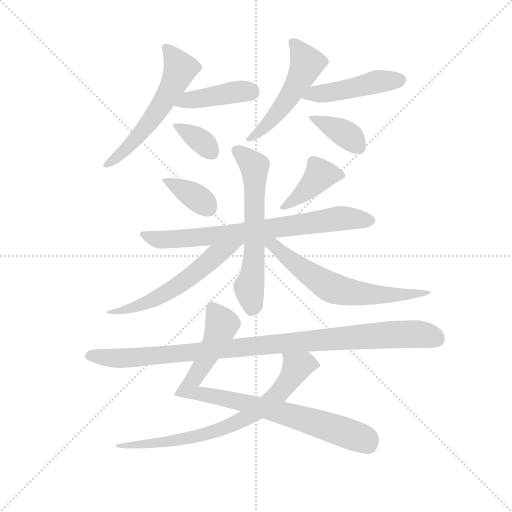
t = 0.00 s
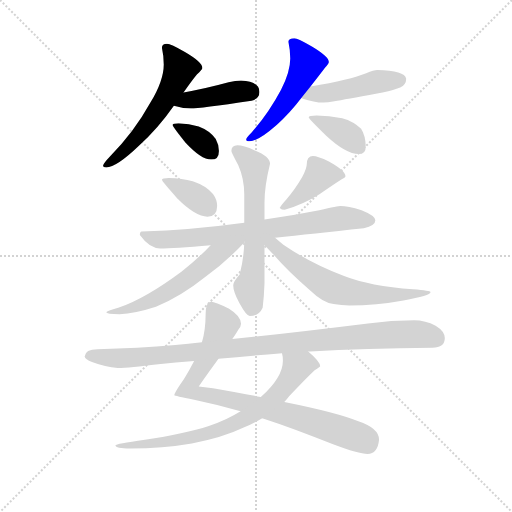
t = 2.17 s
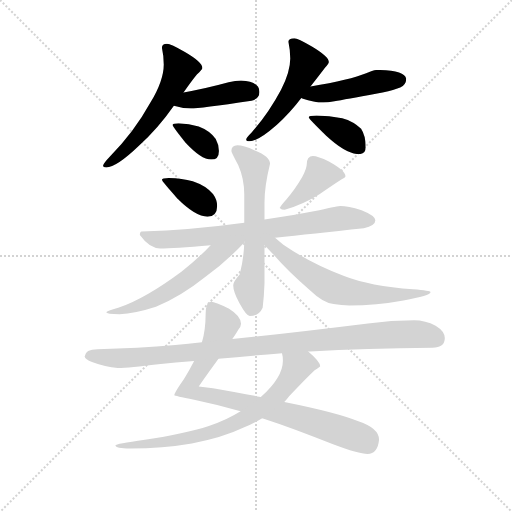
t = 4.35 s
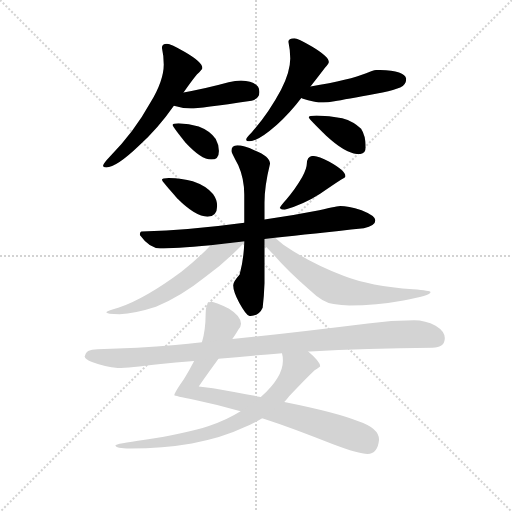
t = 6.52 s
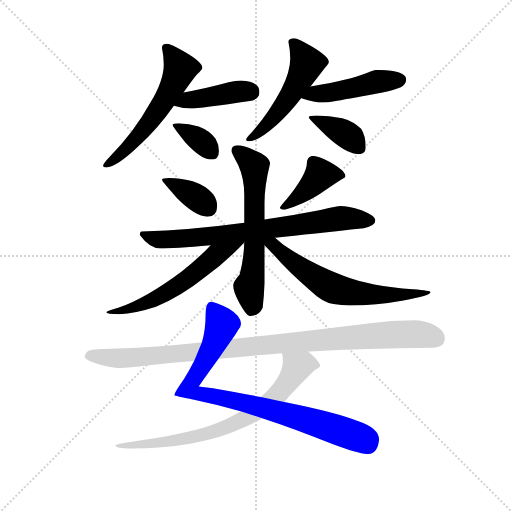
t = 8.69 s
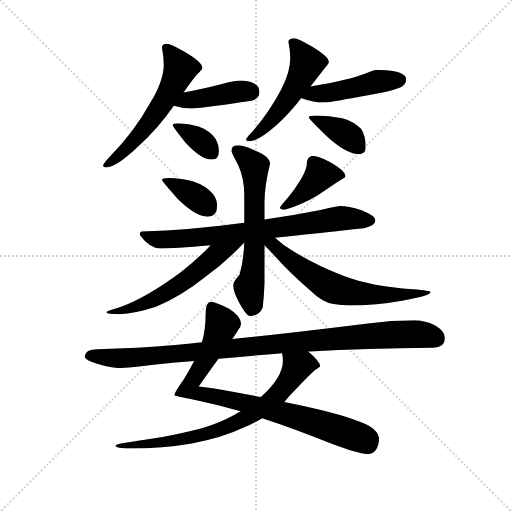
t = 10.87 s

The animated SVG that drew these frames (rendered in a browser with its animation timeline set to each time). Animation: 15 CSS @keyframes rules; one cycle of 10.87 s.

<svg version="1.1" viewBox="0 0 1024 1024" xmlns="http://www.w3.org/2000/svg">
  <g stroke="lightgray" stroke-dasharray="1,1" stroke-width="1" transform="scale(4, 4)">
    <line x1="0" y1="0" x2="256" y2="256"></line>
    <line x1="256" y1="0" x2="0" y2="256"></line>
    <line x1="128" y1="0" x2="128" y2="256"></line>
    <line x1="0" y1="128" x2="256" y2="128"></line>
  </g>
  <g transform="scale(0.92, -0.92) translate(60, -850)">
    <style type="text/css">
      
        @keyframes keyframes0 {
          from {
            stroke: blue;
            stroke-dashoffset: 575;
            stroke-width: 128;
          }
          65% {
            animation-timing-function: step-end;
            stroke: blue;
            stroke-dashoffset: 0;
            stroke-width: 128;
          }
          to {
            stroke: black;
            stroke-width: 1024;
          }
        }
        #make-me-a-hanzi-animation-0 {
          animation: keyframes0 0.7179361979166666s both;
          animation-delay: 0s;
          animation-timing-function: linear;
        }
      
        @keyframes keyframes1 {
          from {
            stroke: blue;
            stroke-dashoffset: 418;
            stroke-width: 128;
          }
          58% {
            animation-timing-function: step-end;
            stroke: blue;
            stroke-dashoffset: 0;
            stroke-width: 128;
          }
          to {
            stroke: black;
            stroke-width: 1024;
          }
        }
        #make-me-a-hanzi-animation-1 {
          animation: keyframes1 0.5901692708333334s both;
          animation-delay: 0.7179361979166666s;
          animation-timing-function: linear;
        }
      
        @keyframes keyframes2 {
          from {
            stroke: blue;
            stroke-dashoffset: 354;
            stroke-width: 128;
          }
          54% {
            animation-timing-function: step-end;
            stroke: blue;
            stroke-dashoffset: 0;
            stroke-width: 128;
          }
          to {
            stroke: black;
            stroke-width: 1024;
          }
        }
        #make-me-a-hanzi-animation-2 {
          animation: keyframes2 0.5380859375s both;
          animation-delay: 1.30810546875s;
          animation-timing-function: linear;
        }
      
        @keyframes keyframes3 {
          from {
            stroke: blue;
            stroke-dashoffset: 519;
            stroke-width: 128;
          }
          63% {
            animation-timing-function: step-end;
            stroke: blue;
            stroke-dashoffset: 0;
            stroke-width: 128;
          }
          to {
            stroke: black;
            stroke-width: 1024;
          }
        }
        #make-me-a-hanzi-animation-3 {
          animation: keyframes3 0.67236328125s both;
          animation-delay: 1.84619140625s;
          animation-timing-function: linear;
        }
      
        @keyframes keyframes4 {
          from {
            stroke: blue;
            stroke-dashoffset: 475;
            stroke-width: 128;
          }
          61% {
            animation-timing-function: step-end;
            stroke: blue;
            stroke-dashoffset: 0;
            stroke-width: 128;
          }
          to {
            stroke: black;
            stroke-width: 1024;
          }
        }
        #make-me-a-hanzi-animation-4 {
          animation: keyframes4 0.6365559895833334s both;
          animation-delay: 2.5185546875s;
          animation-timing-function: linear;
        }
      
        @keyframes keyframes5 {
          from {
            stroke: blue;
            stroke-dashoffset: 385;
            stroke-width: 128;
          }
          56% {
            animation-timing-function: step-end;
            stroke: blue;
            stroke-dashoffset: 0;
            stroke-width: 128;
          }
          to {
            stroke: black;
            stroke-width: 1024;
          }
        }
        #make-me-a-hanzi-animation-5 {
          animation: keyframes5 0.5633138020833334s both;
          animation-delay: 3.1551106770833335s;
          animation-timing-function: linear;
        }
      
        @keyframes keyframes6 {
          from {
            stroke: blue;
            stroke-dashoffset: 369;
            stroke-width: 128;
          }
          55% {
            animation-timing-function: step-end;
            stroke: blue;
            stroke-dashoffset: 0;
            stroke-width: 128;
          }
          to {
            stroke: black;
            stroke-width: 1024;
          }
        }
        #make-me-a-hanzi-animation-6 {
          animation: keyframes6 0.55029296875s both;
          animation-delay: 3.718424479166667s;
          animation-timing-function: linear;
        }
      
        @keyframes keyframes7 {
          from {
            stroke: blue;
            stroke-dashoffset: 411;
            stroke-width: 128;
          }
          57% {
            animation-timing-function: step-end;
            stroke: blue;
            stroke-dashoffset: 0;
            stroke-width: 128;
          }
          to {
            stroke: black;
            stroke-width: 1024;
          }
        }
        #make-me-a-hanzi-animation-7 {
          animation: keyframes7 0.58447265625s both;
          animation-delay: 4.268717447916667s;
          animation-timing-function: linear;
        }
      
        @keyframes keyframes8 {
          from {
            stroke: blue;
            stroke-dashoffset: 750;
            stroke-width: 128;
          }
          71% {
            animation-timing-function: step-end;
            stroke: blue;
            stroke-dashoffset: 0;
            stroke-width: 128;
          }
          to {
            stroke: black;
            stroke-width: 1024;
          }
        }
        #make-me-a-hanzi-animation-8 {
          animation: keyframes8 0.8603515625s both;
          animation-delay: 4.853190104166667s;
          animation-timing-function: linear;
        }
      
        @keyframes keyframes9 {
          from {
            stroke: blue;
            stroke-dashoffset: 622;
            stroke-width: 128;
          }
          67% {
            animation-timing-function: step-end;
            stroke: blue;
            stroke-dashoffset: 0;
            stroke-width: 128;
          }
          to {
            stroke: black;
            stroke-width: 1024;
          }
        }
        #make-me-a-hanzi-animation-9 {
          animation: keyframes9 0.7561848958333334s both;
          animation-delay: 5.713541666666667s;
          animation-timing-function: linear;
        }
      
        @keyframes keyframes10 {
          from {
            stroke: blue;
            stroke-dashoffset: 588;
            stroke-width: 128;
          }
          66% {
            animation-timing-function: step-end;
            stroke: blue;
            stroke-dashoffset: 0;
            stroke-width: 128;
          }
          to {
            stroke: black;
            stroke-width: 1024;
          }
        }
        #make-me-a-hanzi-animation-10 {
          animation: keyframes10 0.728515625s both;
          animation-delay: 6.4697265625s;
          animation-timing-function: linear;
        }
      
        @keyframes keyframes11 {
          from {
            stroke: blue;
            stroke-dashoffset: 640;
            stroke-width: 128;
          }
          68% {
            animation-timing-function: step-end;
            stroke: blue;
            stroke-dashoffset: 0;
            stroke-width: 128;
          }
          to {
            stroke: black;
            stroke-width: 1024;
          }
        }
        #make-me-a-hanzi-animation-11 {
          animation: keyframes11 0.7708333333333334s both;
          animation-delay: 7.1982421875s;
          animation-timing-function: linear;
        }
      
        @keyframes keyframes12 {
          from {
            stroke: blue;
            stroke-dashoffset: 869;
            stroke-width: 128;
          }
          74% {
            animation-timing-function: step-end;
            stroke: blue;
            stroke-dashoffset: 0;
            stroke-width: 128;
          }
          to {
            stroke: black;
            stroke-width: 1024;
          }
        }
        #make-me-a-hanzi-animation-12 {
          animation: keyframes12 0.9571940104166666s both;
          animation-delay: 7.969075520833333s;
          animation-timing-function: linear;
        }
      
        @keyframes keyframes13 {
          from {
            stroke: blue;
            stroke-dashoffset: 754;
            stroke-width: 128;
          }
          71% {
            animation-timing-function: step-end;
            stroke: blue;
            stroke-dashoffset: 0;
            stroke-width: 128;
          }
          to {
            stroke: black;
            stroke-width: 1024;
          }
        }
        #make-me-a-hanzi-animation-13 {
          animation: keyframes13 0.8636067708333334s both;
          animation-delay: 8.92626953125s;
          animation-timing-function: linear;
        }
      
        @keyframes keyframes14 {
          from {
            stroke: blue;
            stroke-dashoffset: 1016;
            stroke-width: 128;
          }
          77% {
            animation-timing-function: step-end;
            stroke: blue;
            stroke-dashoffset: 0;
            stroke-width: 128;
          }
          to {
            stroke: black;
            stroke-width: 1024;
          }
        }
        #make-me-a-hanzi-animation-14 {
          animation: keyframes14 1.0768229166666667s both;
          animation-delay: 9.789876302083334s;
          animation-timing-function: linear;
        }
      
    </style>
    
      <path d="M 303 755 Q 292 755 292 746 Q 296 728 296 710 Q 296 675 267 627 Q 231 562 180 511 Q 164 494 164 490 Q 164 486 171 486 Q 193 486 242 533 Q 283 570 318 620 L 339 649 Q 358 676 368 688 Q 380 699 380 702 Q 380 715 342 737 Q 311 755 303 755 Z" fill="lightgray"></path>
    
      <path d="M 318 620 Q 337 614 355 614 Q 373 614 487 631 Q 504 636 504 650 Q 504 673 464 675 Q 452 675 437 671 Q 382 656 339 649 C 309 644 289 628 318 620 Z" fill="lightgray"></path>
    
      <path d="M 328 582 Q 315 582 315 578 Q 315 575 343 540 Q 377 503 399 503 Q 416 503 416 522 Q 416 535 409 548 Q 396 566 372 575 Q 351 581 328 582 Z" fill="lightgray"></path>
    
      <path d="M 615 662 Q 638 691 646 702 Q 655 712 655 715 Q 655 727 618 749 Q 587 767 580 767 Q 567 767 567 759 Q 571 740 571 723 Q 571 694 551 655 Q 524 604 487 562 Q 475 550 475 547 Q 475 543 483 543 Q 501 543 542 579 Q 570 604 595 637 L 615 662 Z" fill="lightgray"></path>
    
      <path d="M 760 698 Q 753 698 736 691 Q 702 677 615 662 C 585 657 567 648 595 637 Q 596 636 597 636 Q 623 627 643 627 Q 652 627 667 630 Q 689 634 760 647 Q 783 650 810 660 Q 823 666 823 679 Q 820 697 760 698 Z" fill="lightgray"></path>
    
      <path d="M 628 599 Q 611 599 611 595 Q 611 592 648 556 Q 692 515 720 515 Q 735 515 735 530 Q 735 555 725 570 Q 709 586 684 593 Q 655 599 628 599 Z" fill="lightgray"></path>
    
      <path d="M 307 463 Q 292 463 292 459 Q 292 456 325 419 Q 365 379 391 379 Q 412 379 412 402 Q 412 416 403 428 Q 389 446 359 456 Q 336 462 307 463 Z" fill="lightgray"></path>
    
      <path d="M 620 511 Q 614 511 610 506 Q 607 501 607 494 Q 607 484 597 465 Q 581 437 562 416 Q 551 404 548 398 Q 552 394 559 394 Q 602 407 636 429 Q 662 447 682 460 Q 691 464 691 467 Q 691 479 655 499 Q 631 511 620 511 Z" fill="lightgray"></path>
    
      <path d="M 680 402 Q 676 402 634 393 Q 574 381 515 373 L 471 366 Q 354 350 248 347 Q 244 347 244 339 Q 265 310 288 310 Q 317 310 398 317 L 538 333 Q 618 342 731 354 Q 756 359 756 371 Q 756 381 726 393 Q 696 402 680 402 Z" fill="lightgray"></path>
    
      <path d="M 515 373 L 515 410 Q 515 445 527 494 Q 527 510 494 523 Q 469 534 456 534 Q 443 533 443 522 Q 443 519 458 491 Q 471 462 471 427 L 471 366 L 471 323 Q 470 287 461 253 Q 447 237 447 230 Q 447 216 460 192 Q 476 163 483 163 Q 503 163 511 181 Q 514 204 515 234 L 515 317 L 515 373 Z" fill="lightgray"></path>
    
      <path d="M 398 317 Q 372 289 335 260 Q 256 201 197 181 Q 172 174 171 171 Q 171 167 200 167 Q 233 168 279 183 Q 335 207 386 248 Q 429 278 471 323 L 471 325 C 488 350 419 339 398 317 Z" fill="lightgray"></path>
    
      <path d="M 515 317 Q 522 310 535 296 Q 566 260 615 218 Q 642 192 665 189 Q 683 186 699 186 Q 758 186 817 197 Q 876 207 876 215 Q 876 218 838 221 Q 744 228 688 250 Q 616 277 556 318 Q 547 325 538 333 C 513 354 494 339 515 317 Z" fill="lightgray"></path>
    
      <path d="M 399 194 Q 387 194 387 167 Q 387 133 379 106 L 362 65 Q 353 47 340 26 Q 319 -4 319 -9 Q 319 -10 362 -19 Q 410 -29 463 -44 L 510 -59 Q 581 -82 664 -116 Q 720 -137 739 -137 Q 761 -137 764 -106 Q 764 -81 719 -66 Q 673 -47 558 -24 L 507 -13 Q 460 -4 403 6 L 372 10 Q 396 44 415 70 L 445 113 Q 455 127 458 133 Q 464 140 464 146 Q 464 163 438 179 Q 407 194 399 194 Z" fill="lightgray"></path>
    
      <path d="M 463 -44 Q 433 -63 394 -76 Q 342 -93 255 -106 Q 191 -115 191 -118 Q 191 -125 223 -125 Q 294 -125 357 -114 Q 423 -102 471 -79 Q 492 -70 510 -59 L 558 -24 Q 563 -19 569 -11 Q 606 28 624 45 Q 636 53 636 54 Q 636 64 610 86 C 588 106 549 112 553 82 Q 555 75 555 66 Q 555 30 507 -13 L 463 -44 Z" fill="lightgray"></path>
    
      <path d="M 379 106 Q 349 103 321 100 Q 240 93 152 91 Q 125 91 124 75 Q 125 69 140 63 Q 169 52 196 50 Q 222 50 284 58 Q 321 62 362 65 L 415 70 Q 478 76 553 82 L 610 86 L 614 86 Q 735 93 880 94 Q 907 94 907 115 Q 907 130 887 142 Q 865 154 840 154 Q 791 154 740 147 Q 579 127 445 113 L 379 106 Z" fill="lightgray"></path>
    
    
      <clipPath id="make-me-a-hanzi-clip-0">
        <path d="M 303 755 Q 292 755 292 746 Q 296 728 296 710 Q 296 675 267 627 Q 231 562 180 511 Q 164 494 164 490 Q 164 486 171 486 Q 193 486 242 533 Q 283 570 318 620 L 339 649 Q 358 676 368 688 Q 380 699 380 702 Q 380 715 342 737 Q 311 755 303 755 Z"></path>
      </clipPath>
      <path clip-path="url(#make-me-a-hanzi-clip-0)" d="M 304 743 L 332 702 L 314 660 L 279 603 L 225 536 L 170 492" fill="none" id="make-me-a-hanzi-animation-0" stroke-dasharray="447 894" stroke-linecap="round"></path>
    
      <clipPath id="make-me-a-hanzi-clip-1">
        <path d="M 318 620 Q 337 614 355 614 Q 373 614 487 631 Q 504 636 504 650 Q 504 673 464 675 Q 452 675 437 671 Q 382 656 339 649 C 309 644 289 628 318 620 Z"></path>
      </clipPath>
      <path clip-path="url(#make-me-a-hanzi-clip-1)" d="M 325 622 L 389 639 L 484 650" fill="none" id="make-me-a-hanzi-animation-1" stroke-dasharray="290 580" stroke-linecap="round"></path>
    
      <clipPath id="make-me-a-hanzi-clip-2">
        <path d="M 328 582 Q 315 582 315 578 Q 315 575 343 540 Q 377 503 399 503 Q 416 503 416 522 Q 416 535 409 548 Q 396 566 372 575 Q 351 581 328 582 Z"></path>
      </clipPath>
      <path clip-path="url(#make-me-a-hanzi-clip-2)" d="M 322 578 L 360 556 L 400 519" fill="none" id="make-me-a-hanzi-animation-2" stroke-dasharray="226 452" stroke-linecap="round"></path>
    
      <clipPath id="make-me-a-hanzi-clip-3">
        <path d="M 615 662 Q 638 691 646 702 Q 655 712 655 715 Q 655 727 618 749 Q 587 767 580 767 Q 567 767 567 759 Q 571 740 571 723 Q 571 694 551 655 Q 524 604 487 562 Q 475 550 475 547 Q 475 543 483 543 Q 501 543 542 579 Q 570 604 595 637 L 615 662 Z"></path>
      </clipPath>
      <path clip-path="url(#make-me-a-hanzi-clip-3)" d="M 579 755 L 607 713 L 597 687 L 526 583 L 480 547" fill="none" id="make-me-a-hanzi-animation-3" stroke-dasharray="391 782" stroke-linecap="round"></path>
    
      <clipPath id="make-me-a-hanzi-clip-4">
        <path d="M 760 698 Q 753 698 736 691 Q 702 677 615 662 C 585 657 567 648 595 637 Q 596 636 597 636 Q 623 627 643 627 Q 652 627 667 630 Q 689 634 760 647 Q 783 650 810 660 Q 823 666 823 679 Q 820 697 760 698 Z"></path>
      </clipPath>
      <path clip-path="url(#make-me-a-hanzi-clip-4)" d="M 598 641 L 606 637 L 628 648 L 657 648 L 760 673 L 810 677" fill="none" id="make-me-a-hanzi-animation-4" stroke-dasharray="347 694" stroke-linecap="round"></path>
    
      <clipPath id="make-me-a-hanzi-clip-5">
        <path d="M 628 599 Q 611 599 611 595 Q 611 592 648 556 Q 692 515 720 515 Q 735 515 735 530 Q 735 555 725 570 Q 709 586 684 593 Q 655 599 628 599 Z"></path>
      </clipPath>
      <path clip-path="url(#make-me-a-hanzi-clip-5)" d="M 614 595 L 692 558 L 722 528" fill="none" id="make-me-a-hanzi-animation-5" stroke-dasharray="257 514" stroke-linecap="round"></path>
    
      <clipPath id="make-me-a-hanzi-clip-6">
        <path d="M 307 463 Q 292 463 292 459 Q 292 456 325 419 Q 365 379 391 379 Q 412 379 412 402 Q 412 416 403 428 Q 389 446 359 456 Q 336 462 307 463 Z"></path>
      </clipPath>
      <path clip-path="url(#make-me-a-hanzi-clip-6)" d="M 300 461 L 373 417 L 393 398" fill="none" id="make-me-a-hanzi-animation-6" stroke-dasharray="241 482" stroke-linecap="round"></path>
    
      <clipPath id="make-me-a-hanzi-clip-7">
        <path d="M 620 511 Q 614 511 610 506 Q 607 501 607 494 Q 607 484 597 465 Q 581 437 562 416 Q 551 404 548 398 Q 552 394 559 394 Q 602 407 636 429 Q 662 447 682 460 Q 691 464 691 467 Q 691 479 655 499 Q 631 511 620 511 Z"></path>
      </clipPath>
      <path clip-path="url(#make-me-a-hanzi-clip-7)" d="M 683 468 L 636 469 L 598 429 L 555 399" fill="none" id="make-me-a-hanzi-animation-7" stroke-dasharray="283 566" stroke-linecap="round"></path>
    
      <clipPath id="make-me-a-hanzi-clip-8">
        <path d="M 680 402 Q 676 402 634 393 Q 574 381 515 373 L 471 366 Q 354 350 248 347 Q 244 347 244 339 Q 265 310 288 310 Q 317 310 398 317 L 538 333 Q 618 342 731 354 Q 756 359 756 371 Q 756 381 726 393 Q 696 402 680 402 Z"></path>
      </clipPath>
      <path clip-path="url(#make-me-a-hanzi-clip-8)" d="M 256 338 L 292 329 L 364 333 L 680 375 L 746 370" fill="none" id="make-me-a-hanzi-animation-8" stroke-dasharray="622 1244" stroke-linecap="round"></path>
    
      <clipPath id="make-me-a-hanzi-clip-9">
        <path d="M 515 373 L 515 410 Q 515 445 527 494 Q 527 510 494 523 Q 469 534 456 534 Q 443 533 443 522 Q 443 519 458 491 Q 471 462 471 427 L 471 366 L 471 323 Q 470 287 461 253 Q 447 237 447 230 Q 447 216 460 192 Q 476 163 483 163 Q 503 163 511 181 Q 514 204 515 234 L 515 317 L 515 373 Z"></path>
      </clipPath>
      <path clip-path="url(#make-me-a-hanzi-clip-9)" d="M 453 523 L 493 488 L 494 324 L 481 224 L 487 176" fill="none" id="make-me-a-hanzi-animation-9" stroke-dasharray="494 988" stroke-linecap="round"></path>
    
      <clipPath id="make-me-a-hanzi-clip-10">
        <path d="M 398 317 Q 372 289 335 260 Q 256 201 197 181 Q 172 174 171 171 Q 171 167 200 167 Q 233 168 279 183 Q 335 207 386 248 Q 429 278 471 323 L 471 325 C 488 350 419 339 398 317 Z"></path>
      </clipPath>
      <path clip-path="url(#make-me-a-hanzi-clip-10)" d="M 464 324 L 409 294 L 343 240 L 267 195 L 228 180 L 175 171" fill="none" id="make-me-a-hanzi-animation-10" stroke-dasharray="460 920" stroke-linecap="round"></path>
    
      <clipPath id="make-me-a-hanzi-clip-11">
        <path d="M 515 317 Q 522 310 535 296 Q 566 260 615 218 Q 642 192 665 189 Q 683 186 699 186 Q 758 186 817 197 Q 876 207 876 215 Q 876 218 838 221 Q 744 228 688 250 Q 616 277 556 318 Q 547 325 538 333 C 513 354 494 339 515 317 Z"></path>
      </clipPath>
      <path clip-path="url(#make-me-a-hanzi-clip-11)" d="M 522 324 L 661 224 L 763 209 L 873 214" fill="none" id="make-me-a-hanzi-animation-11" stroke-dasharray="512 1024" stroke-linecap="round"></path>
    
      <clipPath id="make-me-a-hanzi-clip-12">
        <path d="M 399 194 Q 387 194 387 167 Q 387 133 379 106 L 362 65 Q 353 47 340 26 Q 319 -4 319 -9 Q 319 -10 362 -19 Q 410 -29 463 -44 L 510 -59 Q 581 -82 664 -116 Q 720 -137 739 -137 Q 761 -137 764 -106 Q 764 -81 719 -66 Q 673 -47 558 -24 L 507 -13 Q 460 -4 403 6 L 372 10 Q 396 44 415 70 L 445 113 Q 455 127 458 133 Q 464 140 464 146 Q 464 163 438 179 Q 407 194 399 194 Z"></path>
      </clipPath>
      <path clip-path="url(#make-me-a-hanzi-clip-12)" d="M 401 182 L 423 146 L 399 89 L 350 5 L 354 0 L 583 -55 L 730 -105 L 740 -116" fill="none" id="make-me-a-hanzi-animation-12" stroke-dasharray="741 1482" stroke-linecap="round"></path>
    
      <clipPath id="make-me-a-hanzi-clip-13">
        <path d="M 463 -44 Q 433 -63 394 -76 Q 342 -93 255 -106 Q 191 -115 191 -118 Q 191 -125 223 -125 Q 294 -125 357 -114 Q 423 -102 471 -79 Q 492 -70 510 -59 L 558 -24 Q 563 -19 569 -11 Q 606 28 624 45 Q 636 53 636 54 Q 636 64 610 86 C 588 106 549 112 553 82 Q 555 75 555 66 Q 555 30 507 -13 L 463 -44 Z"></path>
      </clipPath>
      <path clip-path="url(#make-me-a-hanzi-clip-13)" d="M 626 55 L 602 59 L 586 52 L 540 -12 L 471 -61 L 434 -78 L 348 -103 L 261 -116 L 244 -113 L 231 -119 L 224 -115 L 214 -122 L 208 -117 L 193 -119" fill="none" id="make-me-a-hanzi-animation-13" stroke-dasharray="626 1252" stroke-linecap="round"></path>
    
      <clipPath id="make-me-a-hanzi-clip-14">
        <path d="M 379 106 Q 349 103 321 100 Q 240 93 152 91 Q 125 91 124 75 Q 125 69 140 63 Q 169 52 196 50 Q 222 50 284 58 Q 321 62 362 65 L 415 70 Q 478 76 553 82 L 610 86 L 614 86 Q 735 93 880 94 Q 907 94 907 115 Q 907 130 887 142 Q 865 154 840 154 Q 791 154 740 147 Q 579 127 445 113 L 379 106 Z"></path>
      </clipPath>
      <path clip-path="url(#make-me-a-hanzi-clip-14)" d="M 133 77 L 192 71 L 253 74 L 793 123 L 844 124 L 889 113" fill="none" id="make-me-a-hanzi-animation-14" stroke-dasharray="888 1776" stroke-linecap="round"></path>
    
  </g>
</svg>
